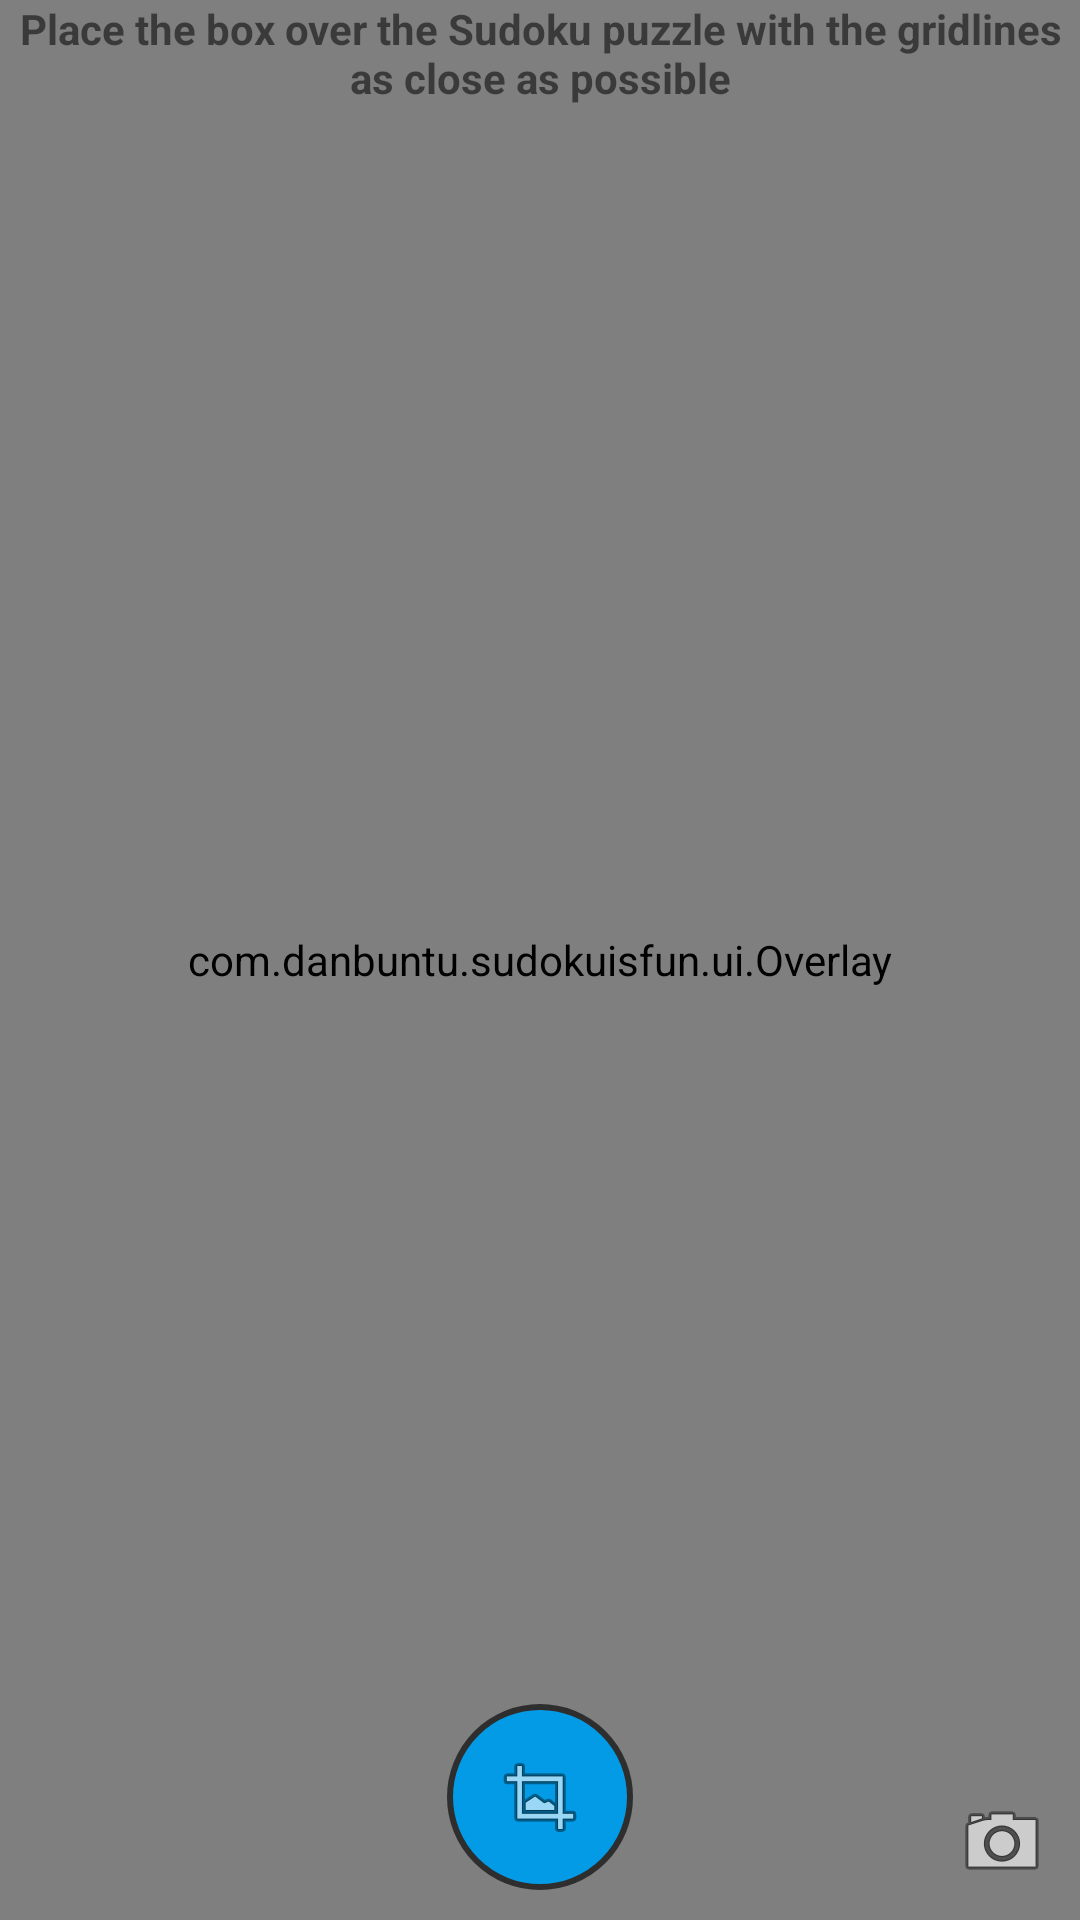

Reconstruct the res/layout file that produces this screen, plus the resources it refers to.
<!-- AndroidManifest.xml: application theme AppTheme -->
<!-- res/layout/activity_gallery.xml -->
<?xml version="1.0" encoding="utf-8"?>
<FrameLayout xmlns:android="http://schemas.android.com/apk/res/android"
    android:layout_width="match_parent"
    android:layout_height="match_parent"
    android:id="@+id/galleryFrameLayout">

    <ImageView
        android:layout_width="match_parent"
        android:layout_height="match_parent"
        android:id="@+id/imageView"
        android:background="#000000"/>

    <com.danbuntu.sudokuisfun.ui.Overlay
        android:layout_width="match_parent"
        android:layout_height="match_parent"
        android:id="@+id/resizableOverlay"
        android:clickable="false"/>

    <TextView
        android:layout_width="wrap_content"
        android:layout_height="wrap_content"
        android:text="@string/message_centerImageGallery"
        android:layout_gravity="top|center_horizontal"
        android:gravity="center"
        android:textStyle="bold"/>

    <ImageButton
        android:layout_width="wrap_content"
        android:layout_height="wrap_content"
        android:id="@+id/btnCropPicture"
        android:layout_gravity="bottom|center_horizontal"
        android:src="@android:drawable/ic_menu_crop"
        android:background="@drawable/round_button"
        android:text="@string/button_cropPicture"
        android:padding="15dp"
        android:enabled="false"
        android:clickable="false"
        android:layout_margin="10dp"/>

    <ImageButton
        android:layout_width="wrap_content"
        android:layout_height="wrap_content"
        android:id="@+id/btnChooseFromCamera"
        android:src="@android:drawable/ic_menu_camera"
        android:background="@android:color/transparent"
        android:layout_gravity="bottom|end"
        android:layout_margin="10dp"/>

</FrameLayout>
<!-- resources referenced by this layout -->
<resources>
  <!-- drawable round_button (drawable) -->
  <?xml version="1.0" encoding="utf-8"?>
  <selector xmlns:android="http://schemas.android.com/apk/res/android">
  
      <item android:state_pressed="true" android:state_enabled="true">
          <shape xmlns:android="http://schemas.android.com/apk/res/android"
              android:shape="oval">
  
              <padding android:bottom="2dp" android:left="2dp" android:right="2dp" android:top="2dp"/>
              <solid android:color="@color/palette09"/>
              <stroke android:color="#000000" android:width="2dp"/>
  
          </shape>
      </item>
  
      <item android:state_enabled="false">
          <shape xmlns:android="http://schemas.android.com/apk/res/android"
              android:shape="oval">
  
              <padding android:bottom="2dp" android:left="2dp" android:right="2dp" android:top="2dp"/>
              <solid android:color="@color/disabled"/>
              <stroke android:color="#2e2e2e" android:width="2dp"/>
  
          </shape>
      </item>
  
      <item android:state_enabled="true">
          <shape xmlns:android="http://schemas.android.com/apk/res/android"
              android:shape="oval">
  
              <padding android:bottom="2dp" android:left="2dp" android:right="2dp" android:top="2dp"/>
              <solid android:color="@color/palette07"/>
              <stroke android:color="#2e2e2e" android:width="2dp"/>
  
          </shape>
      </item>
  
  </selector>
  <string name="button_cropPicture">Crop Picture</string>
  <string name="message_centerImageGallery">Place the box over the Sudoku puzzle with the gridlines as close as possible</string>
  <color name="palette09">#0277bd</color>
  <color name="disabled">#2B799F</color>
  <color name="palette07">#039be5</color>
</resources>
